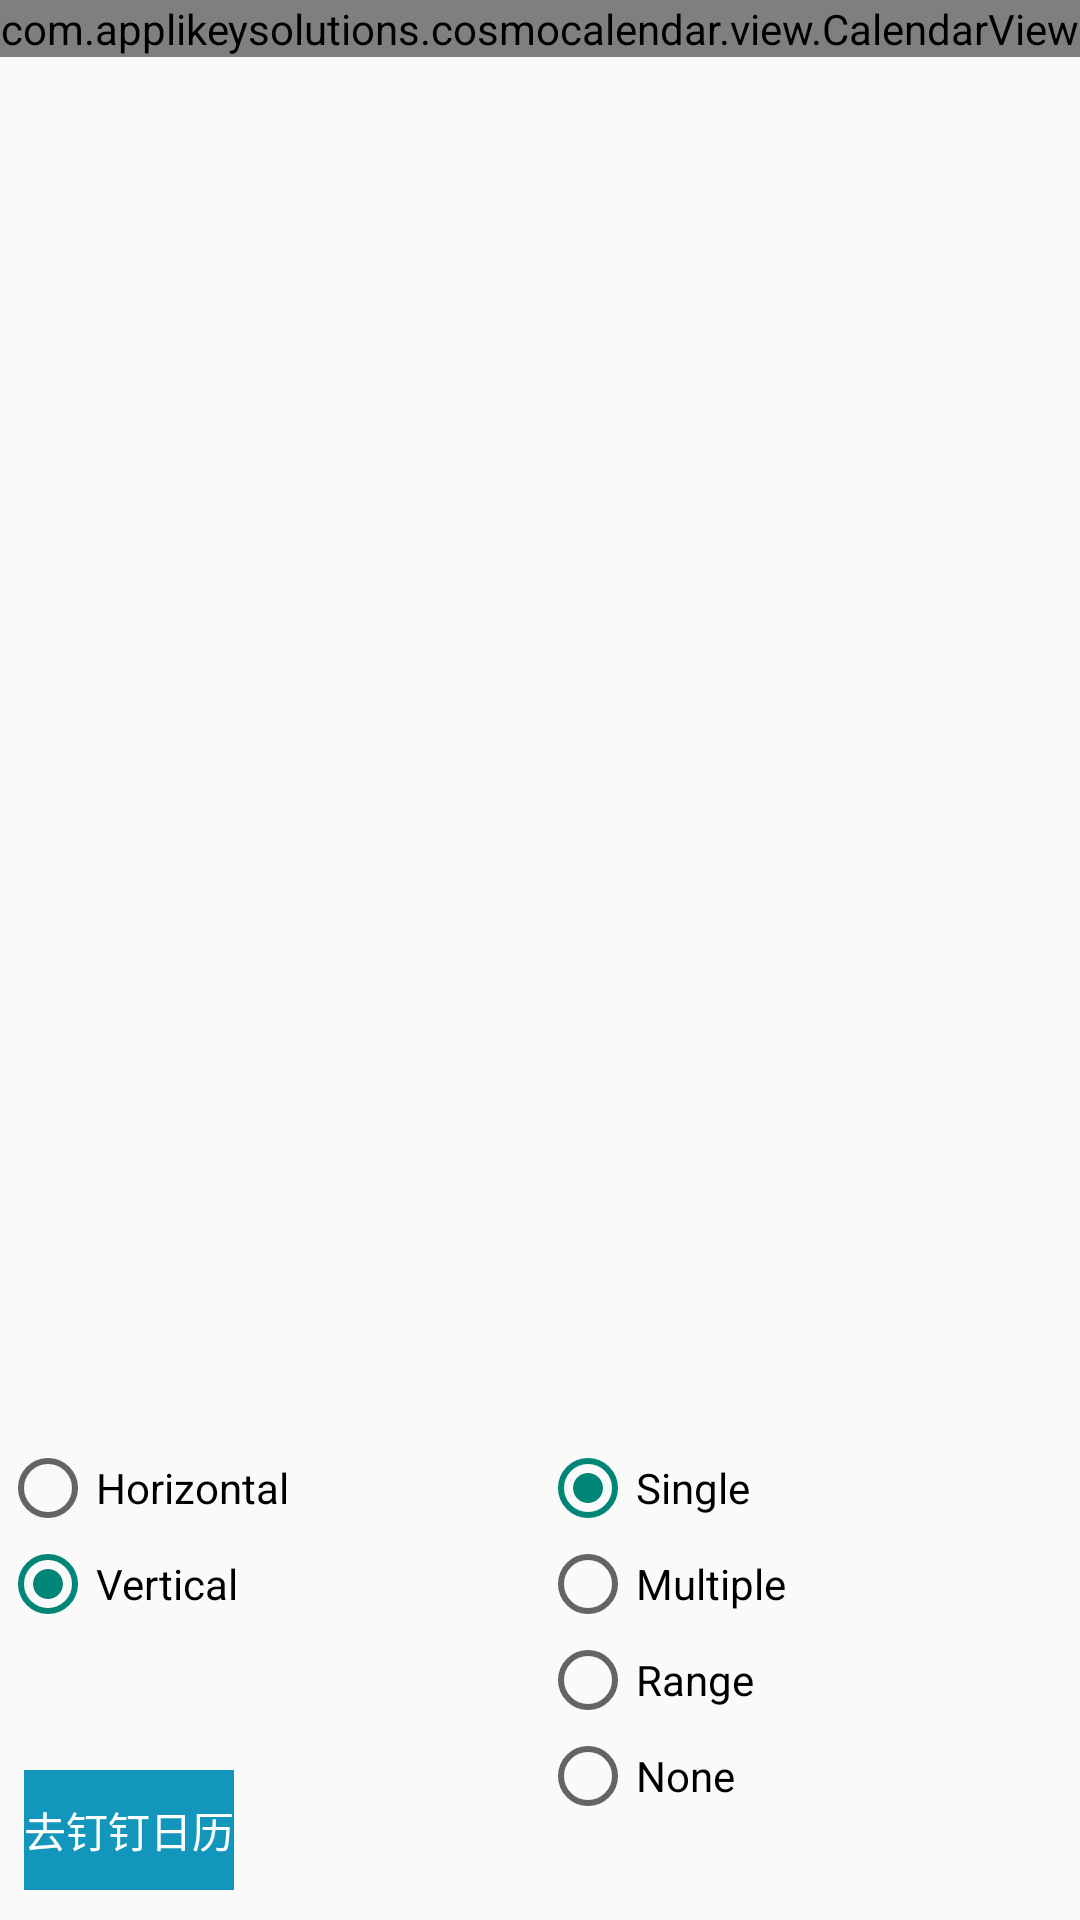

Here is an Android app screen rendered from its layout file. Give the layout XML and the strings, colors and styles it references.
<!-- AndroidManifest.xml: application theme Theme.AppCompat.Light.NoActionBar -->
<!-- res/layout/activity_calendar.xml -->
<?xml version="1.0" encoding="utf-8"?>
<RelativeLayout xmlns:android="http://schemas.android.com/apk/res/android"
    android:orientation="vertical"
    android:layout_width="match_parent"
    android:layout_height="match_parent">

    <com.applikeysolutions.cosmocalendar.view.CalendarView
        android:id="@+id/calendar_view"
        android:layout_width="match_parent"
        android:layout_height="wrap_content"
        android:layout_marginBottom="160dp"/>

    <LinearLayout
        android:layout_alignParentBottom="true"
        android:id="@+id/ll_settings"
        android:layout_width="match_parent"
        android:layout_height="160dp"
        android:orientation="horizontal">

        <RadioGroup
            android:id="@+id/rg_orientation"
            android:layout_width="0dp"
            android:layout_height="wrap_content"
            android:layout_weight="1"
            android:checkedButton="@+id/rb_vertical">

            <RadioButton
                android:id="@+id/rb_horizontal"
                android:layout_width="wrap_content"
                android:layout_height="wrap_content"
                android:text="@string/horizontal" />

            <RadioButton
                android:id="@+id/rb_vertical"
                android:layout_width="wrap_content"
                android:layout_height="wrap_content"
                android:text="@string/vertical" />

        </RadioGroup>

        <RadioGroup
            android:id="@+id/rg_selection_type"
            android:layout_width="0dp"
            android:layout_height="wrap_content"
            android:layout_weight="1"
            android:checkedButton="@+id/rb_single">

            <RadioButton
                android:id="@+id/rb_single"
                android:layout_width="wrap_content"
                android:layout_height="wrap_content"
                android:text="@string/single" />

            <RadioButton
                android:id="@+id/rb_multiple"
                android:layout_width="wrap_content"
                android:layout_height="wrap_content"
                android:text="@string/multiple" />

            <RadioButton
                android:id="@+id/rb_range"
                android:layout_width="wrap_content"
                android:layout_height="wrap_content"
                android:text="@string/range" />

            <RadioButton
                android:id="@+id/rb_none"
                android:layout_width="wrap_content"
                android:layout_height="wrap_content"
                android:text="@string/none" />

        </RadioGroup>

    </LinearLayout>

    <TextView
        android:id="@+id/to_ding_ding"
        android:layout_marginLeft="8dp"
        android:layout_marginBottom="10dp"
        android:layout_alignParentBottom="true"
        android:gravity="center"
        android:text="@string/to_dingding"
        android:textColor="@color/white"
        android:layout_width="wrap_content"
        android:layout_height="40dp"
        android:background="@color/new_blue"/>

</RelativeLayout>
<!-- resources referenced by this layout -->
<resources>
  <color name="new_blue">#1296bb</color>
  <string name="horizontal">Horizontal</string>
  <string name="multiple">Multiple</string>
  <string name="none">None</string>
  <string name="range">Range</string>
  <string name="single">Single</string>
  <string name="to_dingding">去钉钉日历</string>
  <string name="vertical">Vertical</string>
  <!-- not gathered from this repository: default colours our renderer supplied (Android Studio template values) -->
  <color name="white">#FFFFFFFF</color>
</resources>
